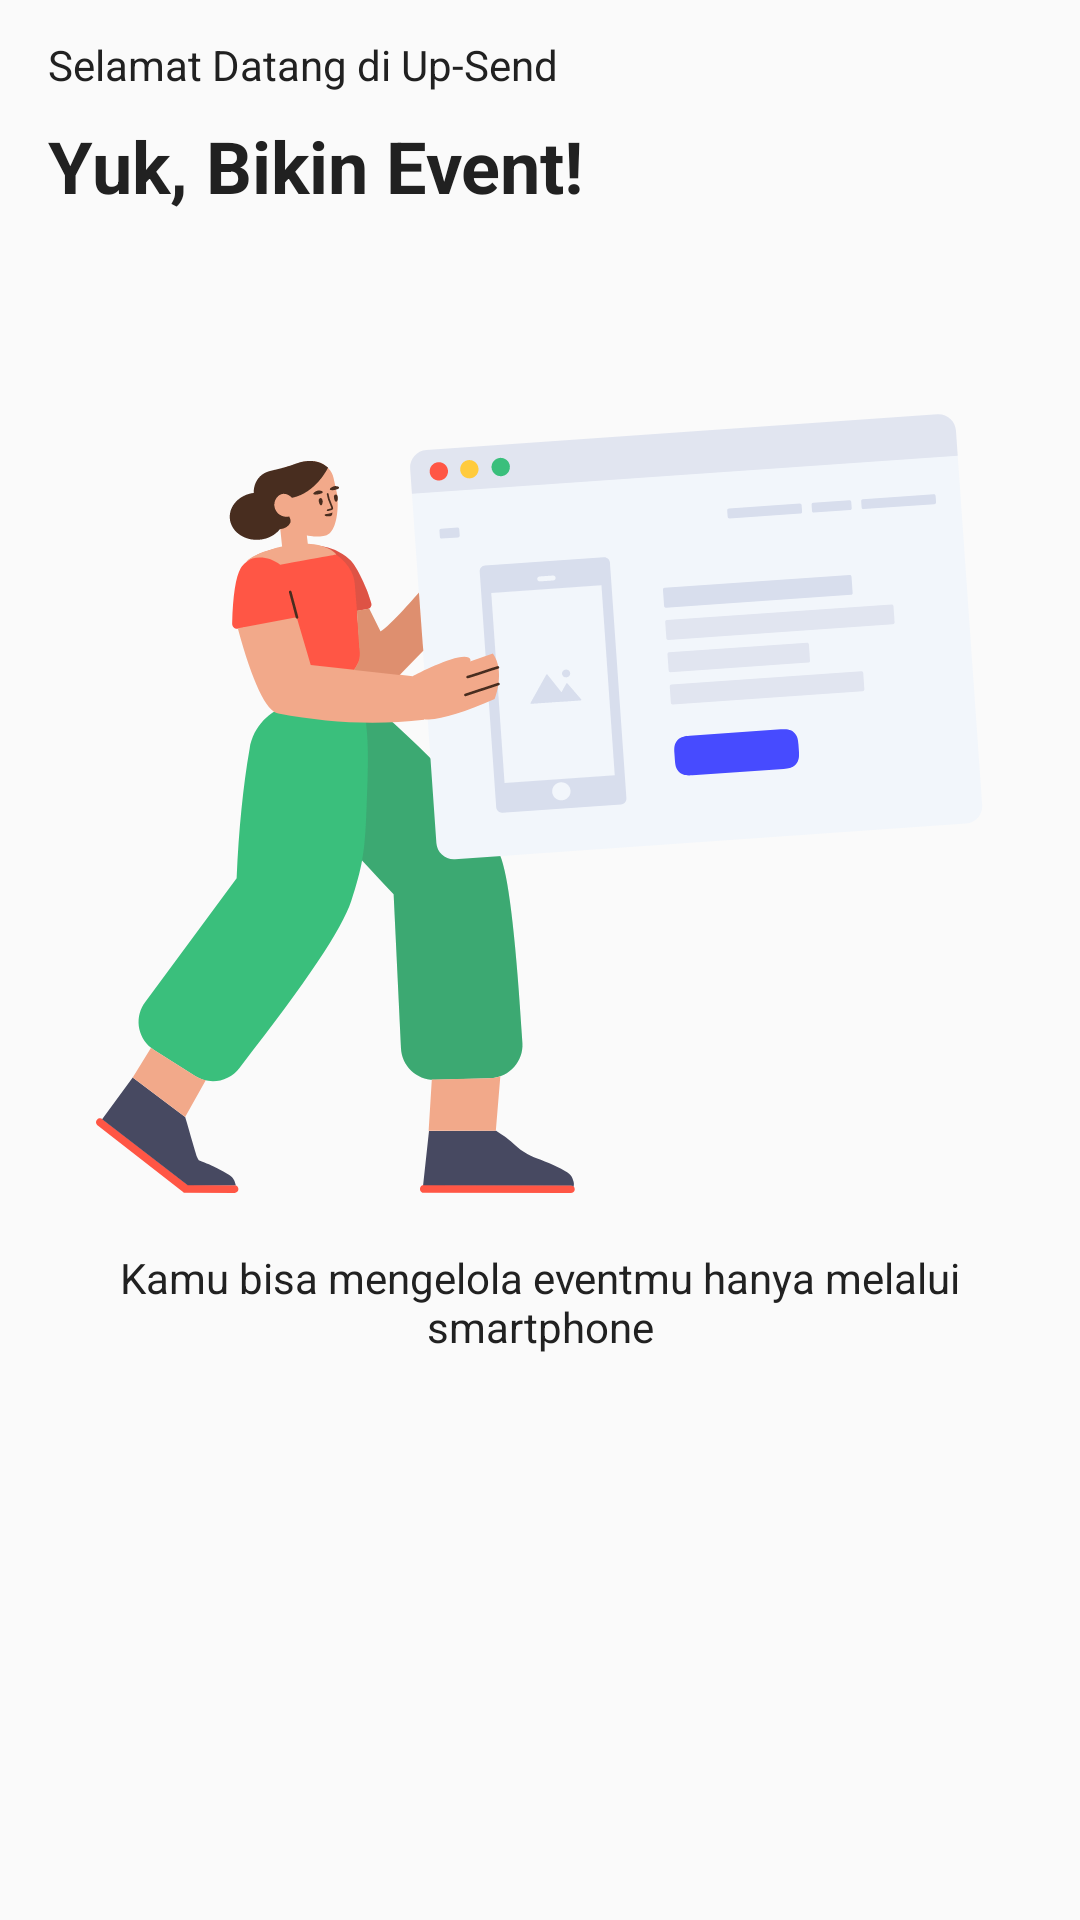

Here is an Android app screen rendered from its layout file. Give the layout XML and the strings, colors and styles it references.
<!-- AndroidManifest.xml: application theme AppTheme -->
<!-- res/layout/on_boarding_slide1.xml -->
<?xml version="1.0" encoding="utf-8"?>
<androidx.constraintlayout.widget.ConstraintLayout xmlns:android="http://schemas.android.com/apk/res/android"
    xmlns:app="http://schemas.android.com/apk/res-auto"
    xmlns:tools="http://schemas.android.com/tools"
    android:layout_width="match_parent"
    android:layout_height="match_parent">

    <TextView
        android:id="@+id/titleTv"
        android:layout_width="0dp"
        android:layout_height="wrap_content"
        android:layout_marginStart="16dp"
        android:layout_marginEnd="16dp"
        android:layout_marginTop="12dp"
        android:text="@string/onboarding_slide1_title"
        android:textAppearance="@style/TextAppearance.AppCompat.Body2"
        android:textColor="@color/colorPrimaryText"
        app:layout_constraintEnd_toEndOf="parent"
        app:layout_constraintStart_toStartOf="parent"
        app:layout_constraintTop_toTopOf="parent" />

    <TextView
        android:id="@+id/subTitleTv"
        android:layout_width="0dp"
        android:layout_height="wrap_content"
        android:layout_marginStart="16dp"
        android:layout_marginEnd="16dp"
        android:layout_marginTop="8dp"
        android:text="@string/onboarding_slide1_subtitle"
        android:textAppearance="@style/TextAppearance.AppCompat.Headline"
        android:textColor="@color/colorPrimaryText"
        android:textStyle="bold"
        app:layout_constraintEnd_toEndOf="parent"
        app:layout_constraintStart_toStartOf="parent"
        app:layout_constraintTop_toBottomOf="@+id/titleTv" />

    <ImageView
        android:id="@+id/img"
        android:layout_width="0dp"
        android:layout_height="0dp"
        android:layout_marginStart="32dp"
        android:layout_marginEnd="32dp"
        android:adjustViewBounds="true"
        app:layout_constraintBottom_toBottomOf="parent"
        app:layout_constraintDimensionRatio="1:1"
        app:layout_constraintEnd_toEndOf="parent"
        app:layout_constraintStart_toStartOf="parent"
        app:layout_constraintTop_toTopOf="parent"
        android:src="@drawable/ic_onboarding_1"
        app:layout_constraintVertical_bias="0.35"
        tools:ignore="ContentDescription" />

    <TextView
        android:id="@+id/descTV"
        android:layout_width="0dp"
        android:layout_height="wrap_content"
        android:gravity="center"
        android:text="@string/onboarding_slide1_desc"
        android:textAppearance="@style/TextAppearance.AppCompat.Body1"
        android:textColor="@color/colorPrimaryText"
        app:layout_constraintEnd_toEndOf="@+id/img"
        app:layout_constraintStart_toStartOf="@+id/img"
        app:layout_constraintTop_toBottomOf="@+id/img" />

</androidx.constraintlayout.widget.ConstraintLayout>
<!-- resources referenced by this layout -->
<resources>
  <color name="colorPrimaryText">#212121</color>
  <!-- drawable ic_onboarding_1: vector/xml drawable (drawable, 15952 chars, omitted) -->
  <string name="onboarding_slide1_desc">Kamu bisa mengelola eventmu hanya melalui smartphone</string>
  <string name="onboarding_slide1_subtitle">Yuk, Bikin Event!</string>
  <string name="onboarding_slide1_title">Selamat Datang di Up-Send</string>
  <style name="AppTheme" parent="Theme.AppCompat.Light.DarkActionBar">
          
          <item name="colorPrimary">@color/colorPrimary</item>
          <item name="colorPrimaryDark">@color/colorPrimaryDark</item>
          <item name="colorAccent">@color/colorAccent</item>
          <item name="fontFamily">@font/grabfont</item>
      </style>
  <color name="colorPrimary">#4CAF50</color>
  <color name="colorPrimaryDark">#388E3C</color>
  <color name="colorAccent">#4CAF50</color>
</resources>
